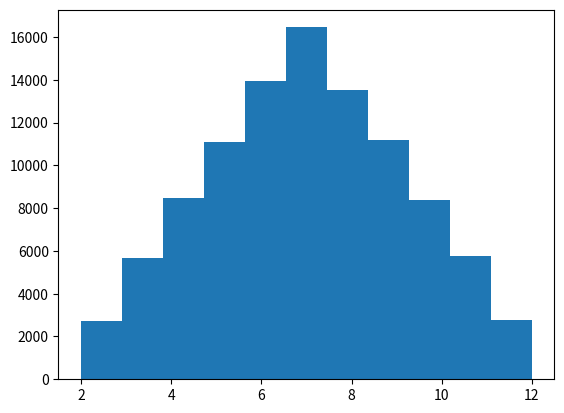

Reproduce this figure in Python.
import pandas as pd
import numpy as np
import matplotlib.pyplot as plt
import math
import random

# one roll of two six-sided die
x = np.random.randint(low=1, high=7, size=2)
x # outcome

sums = []

num_experiments = 100000
for i in range(num_experiments):
    roll = np.random.randint(low=1, high=7, size=2)
    sums.append(sum(roll))

# 9 possible values
plt.hist(sums, bins=11)
plt.show()

# plots as a fraction of total experiments
plt.hist(sums, bins=11, density=True)
plt.show()